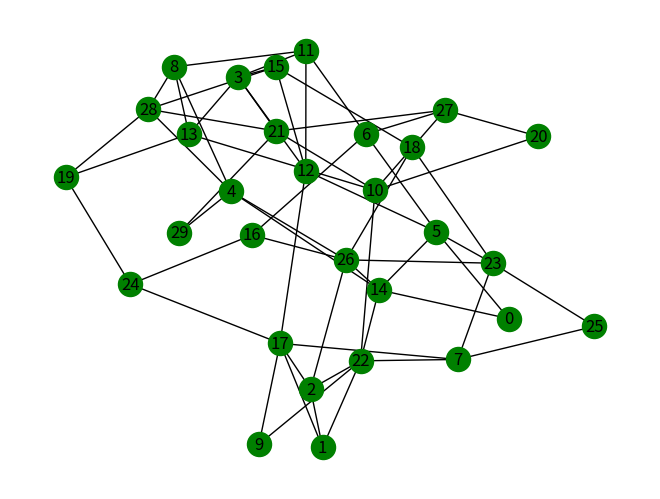

Reproduce this figure in Python.
'''
Retorna um grafo small world de Watts-Strogatz.

Parâmetros:
	n (int) - O número de nós
	k (int) - Cada nó é unido com seus k vizinhos mais próximos em uma topologia anel.
	p (flutuante) - probabiliadade de mover uma aresta do lugar

'''

import networkx as nx
import matplotlib.pyplot as plt

def draw_grafo(grafo):
	#grafo=nx.cubical_graph() #exemplo de grafo cúbico
	#nx.draw(grafo) # desenhar um grafo sem legenda
	nx.draw(grafo,node_color='green',with_labels=True)
	plt.show()

def percorrer_dicionario(dicionario,p):
	eixoX=list()
	eixoY=list()

	for x in dicionario:
		eixoX.append(x)
		eixoY.append(dicionario[x])
		print(x,dicionario[x])

	legenda="Para p = %.2f"%p
	plt.plot(eixoX, eixoY,label=legenda)
	plt.xlabel("Graus")
	plt.ylabel("Quantidade")
	plt.legend()


def grafico(valores,prs,legenda):

	plt.plot(prs, valores,label=legenda)
	plt.xlabel("p")
	plt.ylabel("valores")
	plt.legend()


def grafo_saida(grafo,p):
	soma=0
	graus=dict()
	for x in grafo:
		arest=len(grafo[x])

		if (arest not in graus):
			graus[arest]=1
		else:
			graus[arest]=graus[arest]+1

		#print("Grau de saida do nó %d: %d"%(x,arest))
		soma=soma+arest
	percorrer_dicionario(graus,p) #dicionario com a frequência de cada grau

	#print("Quantidade de arestas:",soma/2)
	#print("Quantidade media de vizinhos: %.1f"%(soma/len(grafo)))


def CaminhoExiste(G,no1,no2):
	try:
		sp = nx.shortest_path(G,no1,no2)
	except nx.NetworkXNoPath:
		return False
	return True

def distancia(grafo):
	total=0
	contador=0
	SomaEfi=0
	for x in grafo:
		for y in grafo:
			if y!=x:
				if(CaminhoExiste(grafo,x,y)):
					#encontrar o caminho caminho mais curto entre um par de nós
					vetor=nx.dijkstra_path(grafo,x,y)
					soma=0.0
					for num in range(len(vetor)-1):
						numero1=vetor[num]
						numero2=vetor[num+1]
						#distancia do percurso
						soma=soma+1
				else:
					soma=1000000000000000000
				contador=contador+1
				#soma das eficiencias(cada par de nós possue apenas uma)
				SomaEfi=SomaEfi+(1/soma)
				#soma das distância
				total=total+soma
	dist=(total/contador)
	print("Distancia média: %.2f"%dist)
	dist_media.append(dist)
	print("Eficiencia média: %.2f"%(SomaEfi/contador))
	eficiencias.append((SomaEfi/contador))

eficiencias=list()
dist_media=list()
diamet=list()
props=list()

#print("Para a base de dados: ")
#print("Diâmetro: ",nx.diameter(grafoB))

p=0.0
'''while(p<1):
	grafo=nx.watts_strogatz_graph(30,4,p)
	props.append(p)
	print(p)
	#grafo_saida(grafo,p)
	diametro=nx.diameter(grafo)
	print("Diâmetro: ",diametro)
	diamet.append(diametro)
	distancia(grafo)
	print("")
	p=p+0.1

#Para gerar os gráficos
grafico(eficiencias,props,"Eficiência")
grafico(dist_media,props,"Distância média")
grafico(diamet,props,"Diâmetro")

plt.grid(True)
plt.show()'''
grafo=nx.watts_strogatz_graph(30,4,1)
draw_grafo(grafo)
